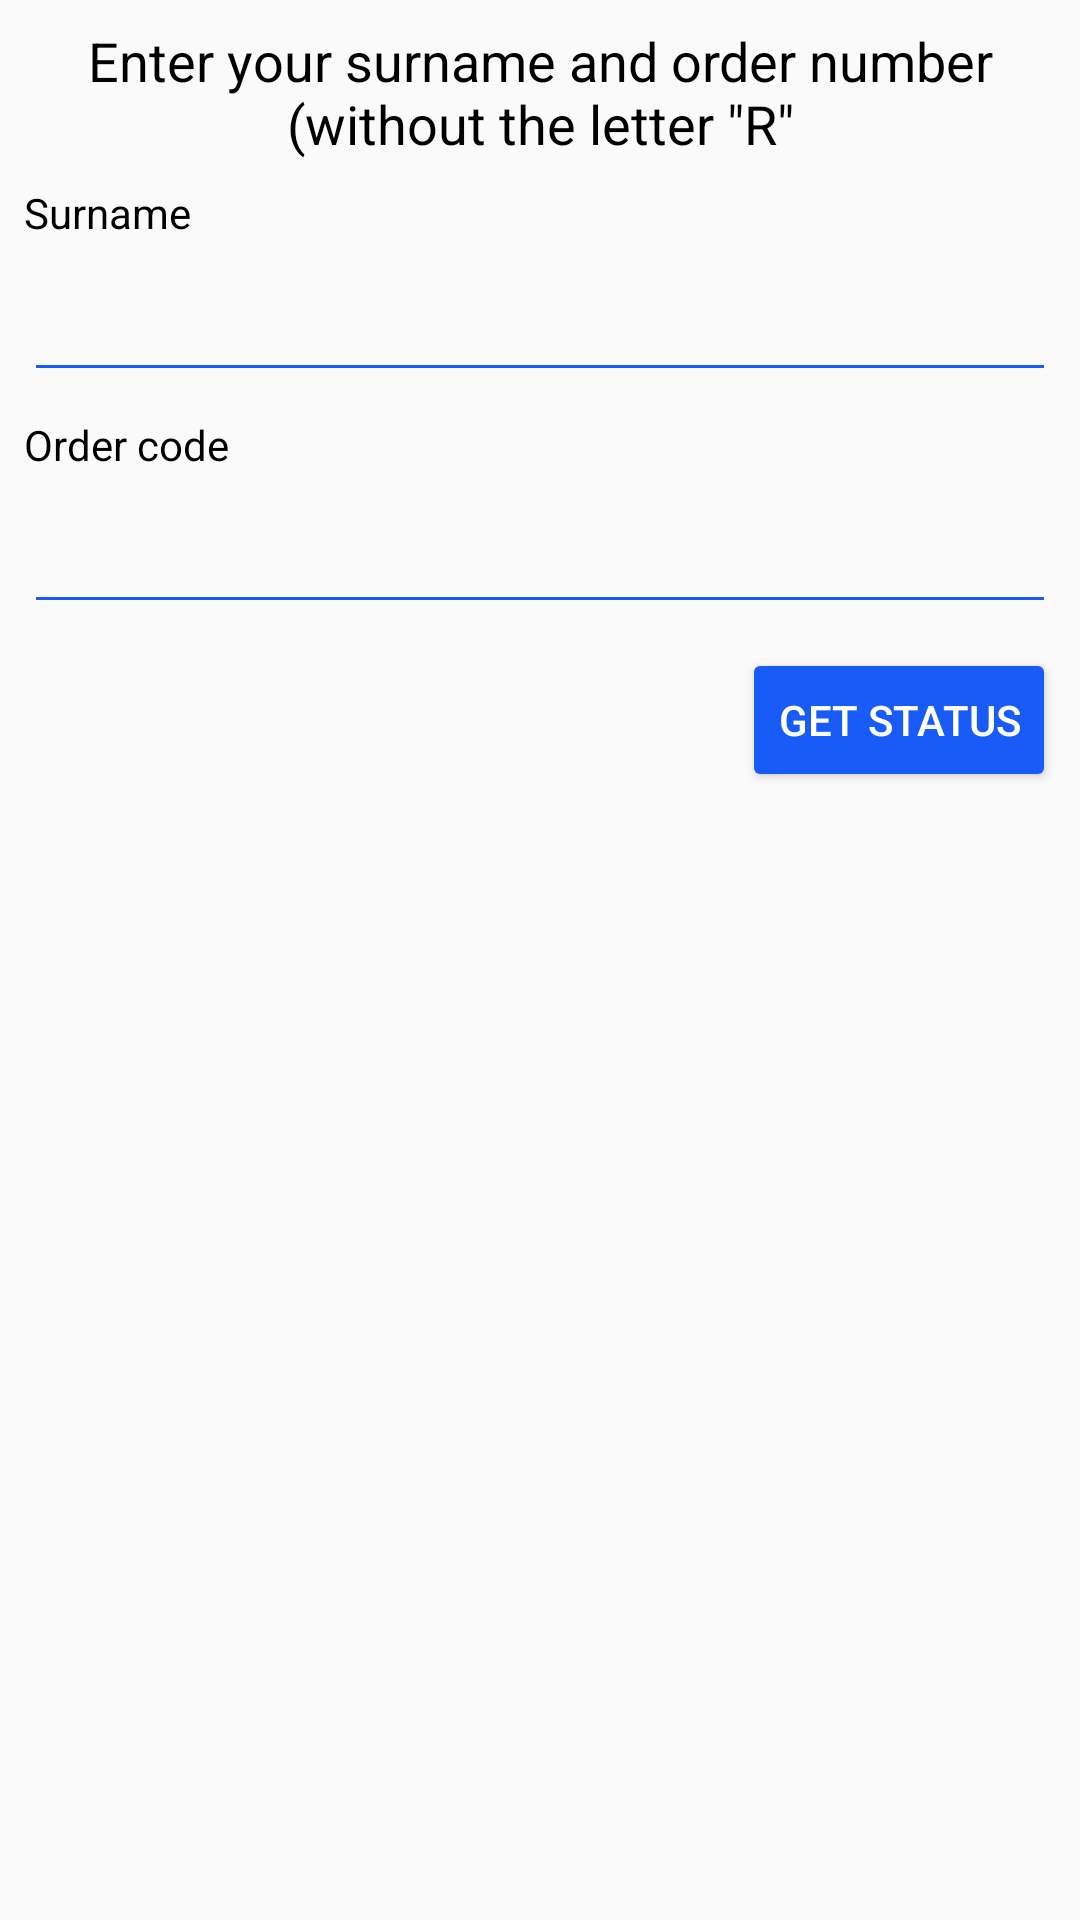

Reconstruct the res/layout file that produces this screen, plus the resources it refers to.
<!-- AndroidManifest.xml: application theme NoBar -->
<!-- res/layout/activity_repair.xml -->
<?xml version="1.0" encoding="utf-8"?>
<android.support.constraint.ConstraintLayout
    xmlns:android="http://schemas.android.com/apk/res/android"
    xmlns:app="http://schemas.android.com/apk/res-auto"
    xmlns:tools="http://schemas.android.com/tools"
    android:layout_width="match_parent"
    android:layout_height="match_parent"
    android:theme="@style/AppTheme"
    tools:actionBarNavMode="standard">

    <TextView
        android:id="@+id/Status"
        android:layout_width="wrap_content"
        android:layout_height="wrap_content"
        android:layout_margin="8dp"
        android:layout_marginStart="8dp"
        android:layout_marginTop="24dp"
        android:layout_marginEnd="8dp"
        android:gravity="center_horizontal"
        android:text="@string/enterStatus"
        android:textSize="18sp"
        app:layout_constraintEnd_toEndOf="parent"
        app:layout_constraintStart_toStartOf="parent"
        app:layout_constraintTop_toTopOf="parent" />

    <TextView
        android:id="@+id/OrderID"
        android:layout_width="80dp"
        android:layout_height="20dp"
        android:layout_marginStart="8dp"
        android:layout_marginTop="8dp"
        android:text="@string/OrderID"
        app:layout_constraintStart_toStartOf="parent"
        app:layout_constraintTop_toBottomOf="@+id/InputSurname" />
        tools:layout_editor_absoluteY="722dp" />

    <TextView
        android:id="@+id/Surname"
        android:layout_width="80dp"
        android:layout_height="20dp"
        android:layout_marginStart="8dp"
        android:layout_marginTop="8dp"
        android:text="@string/surname"
        app:layout_constraintStart_toStartOf="parent"
        app:layout_constraintTop_toBottomOf="@+id/Status" />

    <EditText
        android:id="@+id/InputIDOfOrder"
        android:layout_width="match_parent"
        android:layout_height="wrap_content"
        android:layout_margin="8dp"
        android:layout_marginStart="8dp"
        android:layout_marginEnd="8dp"
        android:backgroundTint="@color/blue"
        android:inputType="number"
        app:layout_constraintEnd_toEndOf="parent"
        app:layout_constraintStart_toStartOf="parent"
        app:layout_constraintTop_toBottomOf="@+id/OrderID" />

    <EditText
        android:id="@+id/InputSurname"
        android:layout_width="match_parent"
        android:layout_height="wrap_content"
        android:layout_margin="8dp"
        android:layout_marginStart="8dp"
        android:layout_marginEnd="8dp"
        android:backgroundTint="@color/blue"
        android:inputType="text"
        app:layout_constraintEnd_toEndOf="parent"
        app:layout_constraintStart_toStartOf="parent"
        app:layout_constraintTop_toBottomOf="@+id/Surname" />

    <Button
        android:id="@+id/sendRepairRequest"
        android:layout_width="wrap_content"
        android:layout_height="wrap_content"
        android:layout_margin="8dp"
        android:layout_marginTop="8dp"
        android:layout_marginEnd="8dp"
        android:text="@string/getStatus"
        android:textColor="@color/textBT"
        app:layout_constraintEnd_toEndOf="parent"
        app:layout_constraintTop_toBottomOf="@+id/InputIDOfOrder" />






</android.support.constraint.ConstraintLayout>
<!-- resources referenced by this layout -->
<resources>
  <color name="blue">#185bf7</color>
  <color name="textBT">#FFF</color>
  <string name="OrderID">Order code</string>
  <string name="enterStatus">Enter your surname and order number (without the letter \"R\"</string>
  <string name="getStatus">Get status</string>
  <string name="surname">Surname</string>
  <style name="AppTheme" parent="Base.Theme.AppCompat.Light.DarkActionBar">
          
          <item name="colorPrimary">@color/blue</item>
          <item name="colorPrimaryDark">@color/darkBlue</item>
          <item name="colorAccent">@color/blue</item>
          <item name="colorButtonNormal">@color/blue</item>
          <item name="android:textColor">#000</item>
          
  
      </style>
  <style name="NoBar" parent="Theme.AppCompat.Light.DarkActionBar">
          <item name="colorPrimaryDark">#000</item>
          <item name="colorAccent">@color/colorAccent</item>
          <item name="colorButtonNormal">@color/darkBackgroundBT</item>
          <item name="android:textColor">#FFF</item>
      </style>
  <color name="darkBlue">#134fdb</color>
  <color name="colorAccent">#4444FF</color>
  <color name="darkBackgroundBT">#333</color>
</resources>
